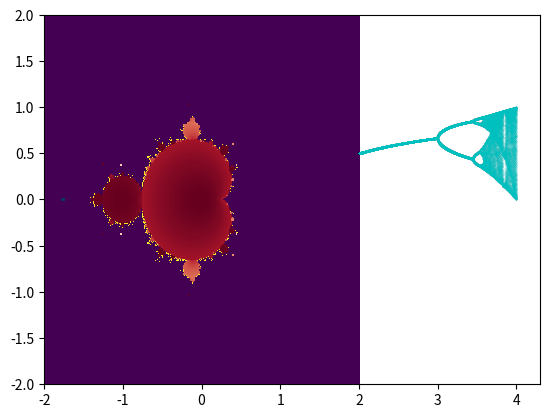

Reproduce this figure in Python. (Note: this script raises an exception after producing the figure.)
import warnings
warnings.filterwarnings("ignore")
import numpy as np
import matplotlib.pyplot as plt
import seaborn as sbn
N, M = 50, 500
def mandel(X, Y):
    a, b = [0] * 2
    for i in range(N):
        a, b = a**2 - b**2 + X, 2 * a * b + Y
    return a**2 + b**2 < 4
x, y = [np.linspace(-2, 2, M)] * 2
X, Y = np.meshgrid(x, y)
plt.pcolor(X, Y, mandel(X, Y))
plt.show()
N=10000
def mandel2(X, Y):
    a, b = [0] * 2
    for i in range(N):
        a, b = a**2 - b**2 + X, 2 * a * b + Y
    return a**2 + b**2
x, y = [np.linspace(-2, 2, M)] * 2
X, Y = np.meshgrid(x, y)
plt.pcolor(X, Y, mandel2(X, Y),cmap='RdBu')
plt.show()
def logistic(a):
    x = [0.8]
    for i in range(400):
        x.append(a * x[-1] * (1 - x[-1]))
    return x[-100:]

for a in np.linspace(2.0, 4.0, 1000):
    x = logistic(a)
    plt.plot([a]*len(x), x, "c.", markersize=0.1)

plt.show()
from scipy.integrate import odeint, simps
def duffing(var, t, gamma, a, b, F0, omega, delta):
    x_dot = var[1]
    p_dot = -gamma * var[1] + 2 * a * var[0] - 4 * b * var[0]**3 + F0 * np.cos(omega * t + delta)
    return np.array([x_dot, p_dot])
F0, gamma, omega, delta = 10, 0.1, np.pi/3, 1.5*np.pi
a, b = 1/4, 1/2
var, var_lin = [[0, 1]] * 2
t = np.arange(0, 20000, 2*np.pi/omega)
t_lin = np.linspace(0, 100, 10000)
var = odeint(duffing, var, t, args=(gamma, a, b, F0, omega, delta))
var_lin = odeint(duffing, var_lin, t_lin, args=(gamma, a, b, F0, omega, delta))
x, p = var.T[0], var.T[1]
x_lin, p_lin = var_lin.T[0], var_lin.T[1]
plt.plot(x, p, ".", markersize=2)
plt.show()
plt.plot(t_lin, x_lin)
var_lin = odeint(duffing, [0.1, 1], t_lin, args=(gamma, a, b, F0, omega, delta))
x_lin, p_lin = var_lin.T[0], var_lin.T[1]
plt.plot(t_lin, x_lin)
plt.show()
def r(x1, y1, x2, y2):
    return np.sqrt((x1 - x2)**2 + (y1- y2)**2)**-3
def manybody(var, t, m1, m2, m3, G):
    x1 = var[2]
    px1 = -G * (m2 * r(var[0], var[1], var[4], var[5]) * (var[0] - var[4]) + m3 * r(var[0], var[1], var[8], var[9]) * (var[0] - var[8]))
    y1 = var[3]
    py1 = -G * (m2 * r(var[0], var[1], var[4], var[5]) * (var[1] - var[5]) + m3 * r(var[0], var[1], var[8], var[9]) * (var[1] - var[9]))
    x2 = var[6]
    px2 = -G * (-m1 * r(var[4], var[5], var[0], var[1]) * (var[0] - var[4]) + m3 * r(var[4], var[5], var[8], var[9]) * (var[4] - var[8]))
    y2 = var[7]
    py2 = -G * (-m1 * r(var[4], var[5], var[0], var[1]) * (var[1] - var[5]) + m3 * r(var[4], var[5], var[8], var[9]) * (var[5] - var[9]))
    x3 = var[10]
    px3 = -G * (-m1 * r(var[8], var[9], var[0], var[1]) * (var[0] - var[8]) - m2 * r(var[8], var[9], var[4], var[5]) * (var[4] - var[8]))
    y3 = var[11]
    py3 = -G * (-m1 * r(var[8], var[9], var[0], var[1]) * (var[1] - var[9]) - m2 * r(var[8], var[9], var[4], var[5]) * (var[5] - var[9]))
    return np.array([x1, y1, px1, py1, x2, y2, px2, py2, x3, y3, px3, py3])
m1, m2, m3 = 3, 4, 5
G = 1
var = np.array([0, 4, 0, 0, -3, 0, 0, 0, 0, 0, 0, 0])
t = np.linspace(0, 70, 3e7)
var = odeint(manybody, var, t, args=(m1, m2, m3, G), full_output=False)
plt.plot(var[:, 0][::1000], var[:, 1][::1000], label="1")
plt.plot(var[:, 4][::1000], var[:, 5][::1000], label="2")
plt.plot(var[:, 8][::1000], var[:, 9][::1000], label="3")
plt.show()